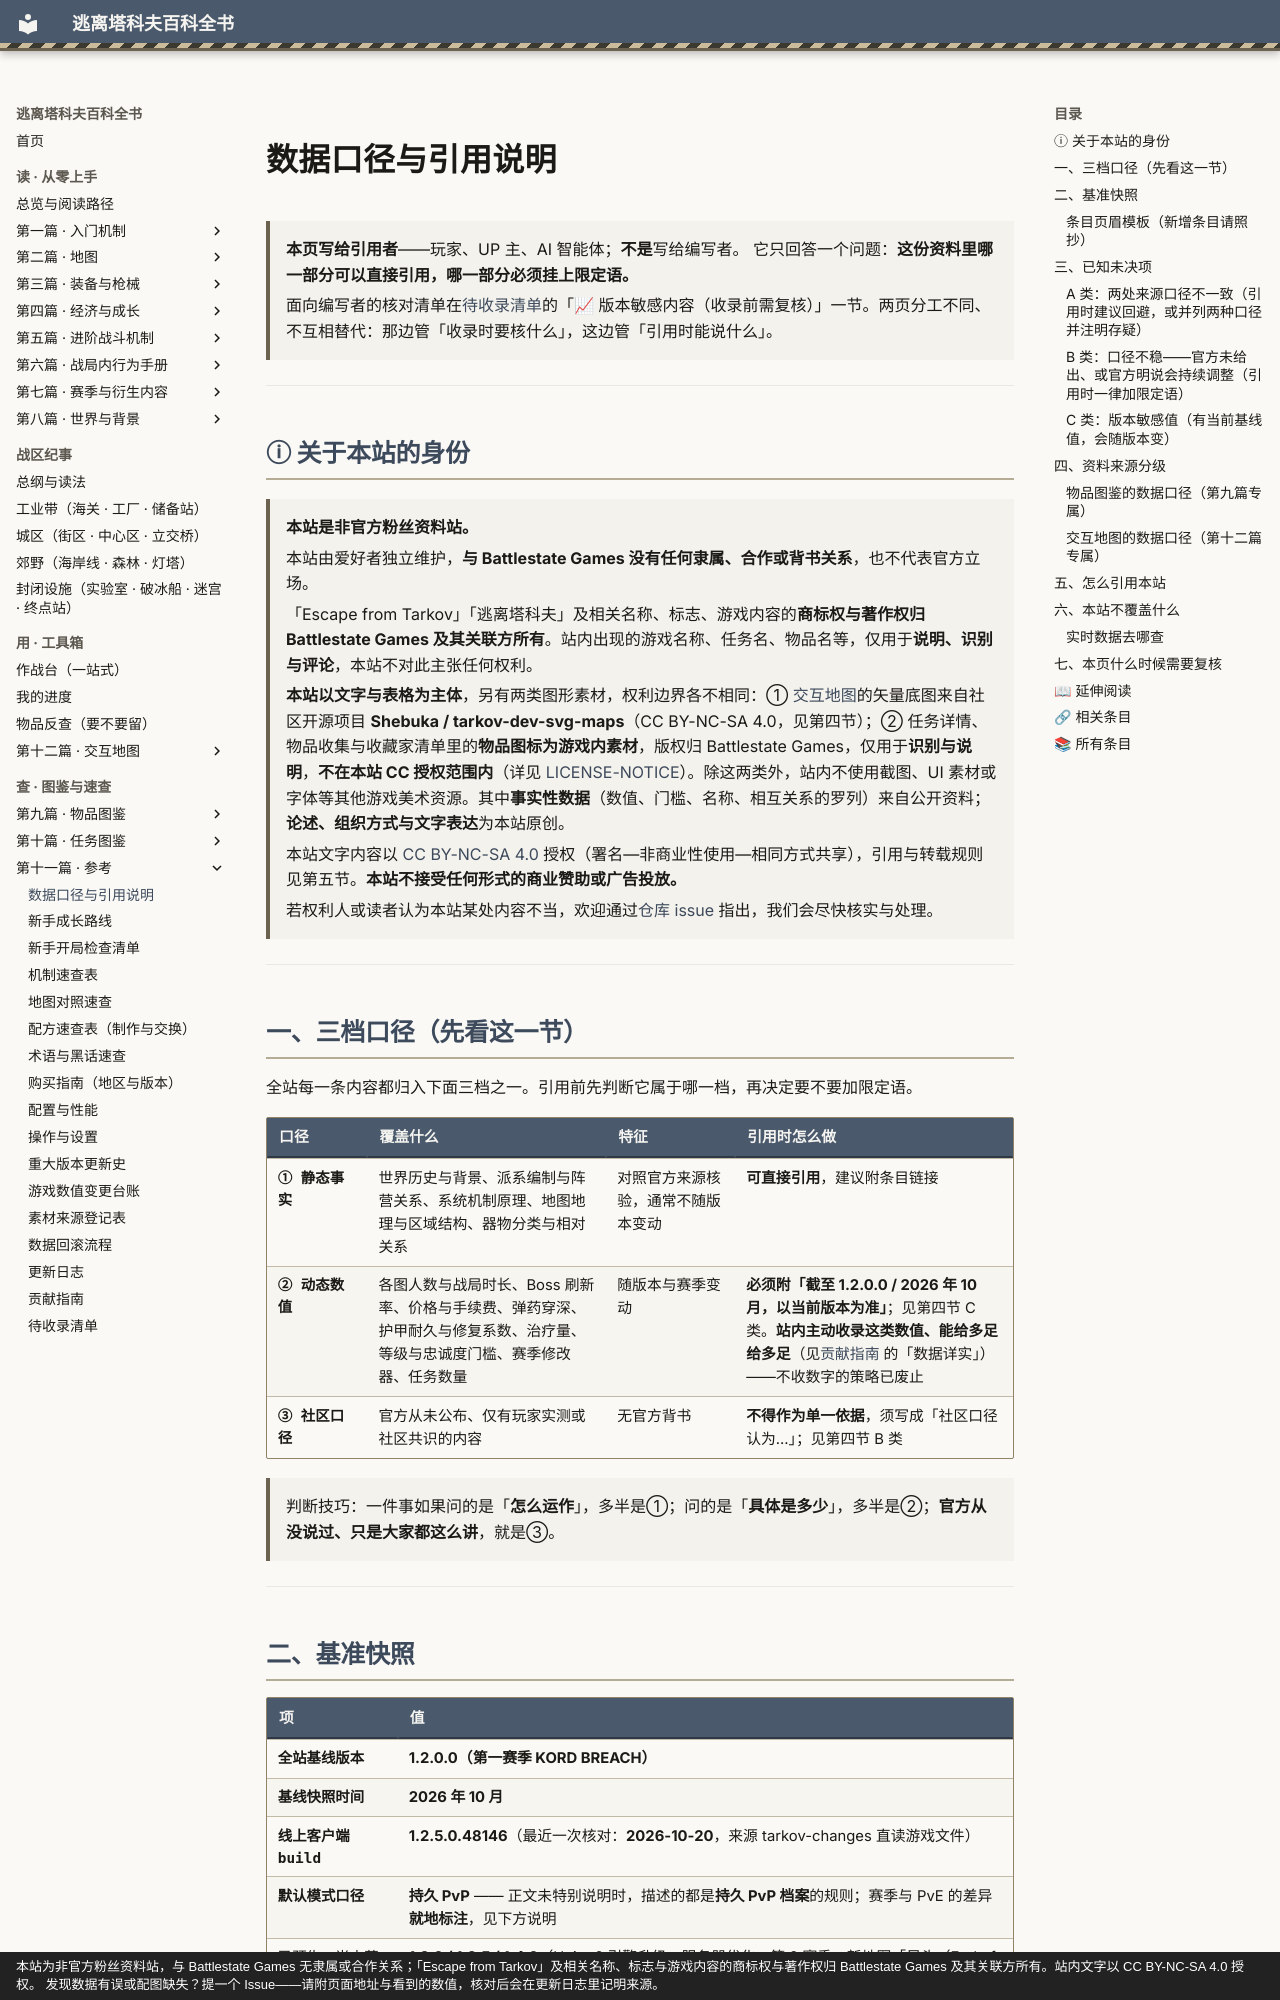

repository: GTX950L/tarkov-encyclopedia · page: docs/citation/index.html · generator: mkdocs · copyright: 本站为非官方粉丝资料站，与 Battlestate Games 无隶属或合作关系；「Escape from Tarkov」及相关名称、标志与游戏内容的商标权与著作权归 Battlestate Games 及其关联方所有。站内文字以 CC BY-NC-SA 4.0 授权。 发现数据有误或配图缺失？提一个 Issue——请附页面地址与看到的数值，核对后会在更新日志里记明来源。

---
description: "数据口径与引用说明：本页写给引用者——玩家、UP 主、AI 智能体；不是写给编写者。 它只回答一个问题：这份资料里哪一部分可以直接引用，哪一…"  # 自动生成
---
# 数据口径与引用说明

<a id="top"></a>

> **本页写给引用者**——玩家、UP 主、AI 智能体；**不是**写给编写者。
> 它只回答一个问题：**这份资料里哪一部分可以直接引用，哪一部分必须挂上限定语。**
>
> 面向编写者的核对清单在[待收录清单](roadmap.md)的「📈 版本敏感内容（收录前需复核）」一节。两页分工不同、不互相替代：那边管「收录时要核什么」，这边管「引用时能说什么」。

---

## ⓘ 关于本站的身份

> **本站是非官方粉丝资料站。**
>
> 本站由爱好者独立维护，**与 Battlestate Games 没有任何隶属、合作或背书关系**，也不代表官方立场。
>
> 「Escape from Tarkov」「逃离塔科夫」及相关名称、标志、游戏内容的**商标权与著作权归 Battlestate Games 及其关联方所有**。站内出现的游戏名称、任务名、物品名等，仅用于**说明、识别与评论**，本站不对此主张任何权利。
>
> **本站以文字与表格为主体**，另有两类图形素材，权利边界各不相同：① [交互地图](../maps/index.md)的矢量底图来自社区开源项目 **Shebuka / tarkov-dev-svg-maps**（CC BY-NC-SA 4.0，见第四节）；② 任务详情、物品收集与收藏家清单里的**物品图标为游戏内素材**，版权归 Battlestate Games，仅用于**识别与说明**，**不在本站 CC 授权范围内**（详见 [LICENSE-NOTICE](https://github.com/GTX950L/tarkov-encyclopedia/blob/main/LICENSE-NOTICE.md)）。除这两类外，站内不使用截图、UI 素材或字体等其他游戏美术资源。其中**事实性数据**（数值、门槛、名称、相互关系的罗列）来自公开资料；**论述、组织方式与文字表达**为本站原创。
>
> 本站文字内容以 [CC BY-NC-SA 4.0](https://creativecommons.org/licenses/by-nc-sa/4.0/deed.zh) 授权（署名—非商业性使用—相同方式共享），引用与转载规则见第五节。**本站不接受任何形式的商业赞助或广告投放。**
>
> 若权利人或读者认为本站某处内容不当，欢迎通过[仓库 issue](https://github.com/GTX950L/tarkov-encyclopedia/issues) 指出，我们会尽快核实与处理。

---

## 一、三档口径（先看这一节）

全站每一条内容都归入下面三档之一。引用前先判断它属于哪一档，再决定要不要加限定语。

| 口径 | 覆盖什么 | 特征 | 引用时怎么做 |
|------|----------|------|--------------|
| **① 静态事实** | 世界历史与背景、派系编制与阵营关系、系统机制原理、地图地理与区域结构、器物分类与相对关系 | 对照官方来源核验，通常不随版本变动 | **可直接引用**，建议附条目链接 |
| **② 动态数值** | 各图人数与战局时长、Boss 刷新率、价格与手续费、弹药穿深、护甲耐久与修复系数、治疗量、等级与忠诚度门槛、赛季修改器、任务数量 | 随版本与赛季变动 | **必须附「截至 1.2.0.0 / 2026 年 10 月，以当前版本为准」**；见第四节 C 类。**站内主动收录这类数值、能给多足给多足**（见[贡献指南](../CONTRIBUTING.md) 的「数据详实」）——不收数字的策略已废止 |
| **③ 社区口径** | 官方从未公布、仅有玩家实测或社区共识的内容 | 无官方背书 | **不得作为单一依据**，须写成「社区口径认为…」；见第四节 B 类 |

> 判断技巧：一件事如果问的是「**怎么运作**」，多半是①；问的是「**具体是多少**」，多半是②；**官方从没说过、只是大家都这么讲**，就是③。

---
